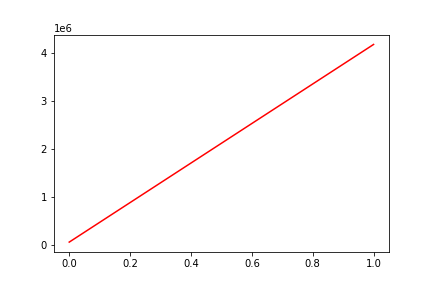

The data file committed next to this chart (first rows):
, date, assets
0, 0, 61686
1, 20120104, 4169408
